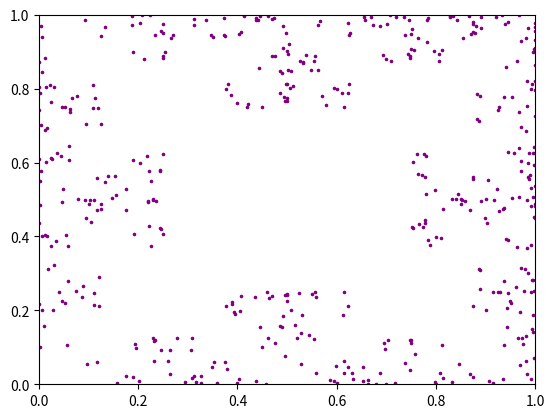

Reproduce this figure in Python. (Note: this script raises an exception after producing the figure.)
'''
This runs the chaos game for a square
where the current vertex cannot be 2
places away from the previously chosen
vertex
'''

import numpy as np
import matplotlib.pyplot as plt
from matplotlib.animation import FuncAnimation
from math import sqrt

def frac_point(p1,i1,p2,i2,r=0.5):
    x1 = p1[0][i1]
    y1 = p1[1][i1]
    x2 = p2[0][i2]
    y2 = p2[1][i2]

    xp = x1*(1-r) + x2*r
    yp = y1*(1-r) + y2*r
    return xp,yp

randv = -1
temp = -1
def animate(i):
    global randv,temp
    if ((i+1)/N*100)%k==0:
        print(str((i+1)/N*100)+"% Complete")
    
    if i != 0:
        randv = np.random.randint(0,v)
        while abs(randv-temp)==2:
            randv = np.random.randint(0,v)
        temp = randv
        
        pt = frac_point(p,i-1,vertices,randv)
        p[0].append(pt[0])
        p[1].append(pt[1])
        sc.set_offsets(np.c_[p[0],p[1]])

        # print("["+str(i)+"] ("+str(p[0][i-1])+","+str(p[1][i-1])+") --> ("+
        #       str(vertices[0][randv])+","+str(vertices[1][randv])+") = "+str(pt))
    return sc

N = 10**3
k = 1
dotSize = 10**4/N

xvertices = [0,0,1,1]
yvertices = [0,1,1,0]
vertices = [xvertices,yvertices]
v = len(xvertices)

fig, ax = plt.subplots()
p = [[np.random.random()],[np.random.random()]]
sc = ax.scatter(p[0],p[1],marker='.',color='purple',s=dotSize)
plt.xlim(0,1)
plt.ylim(0,1)

ani = FuncAnimation(fig,animate,interval=10,frames=N)
ani.save('chaos_game_restricted.mp4',fps=N/10,dpi=80)
